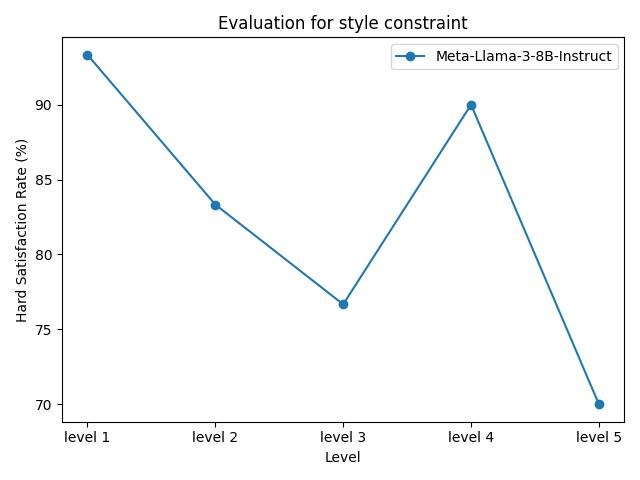

The file beside this chart, header and first rows:
model_name, level 1, level 2, level 3, level 4, level 5
Meta-Llama-3-8B-Instruct, 93.33%, 83.33%, 76.67%, 90.00%, 70.00%
